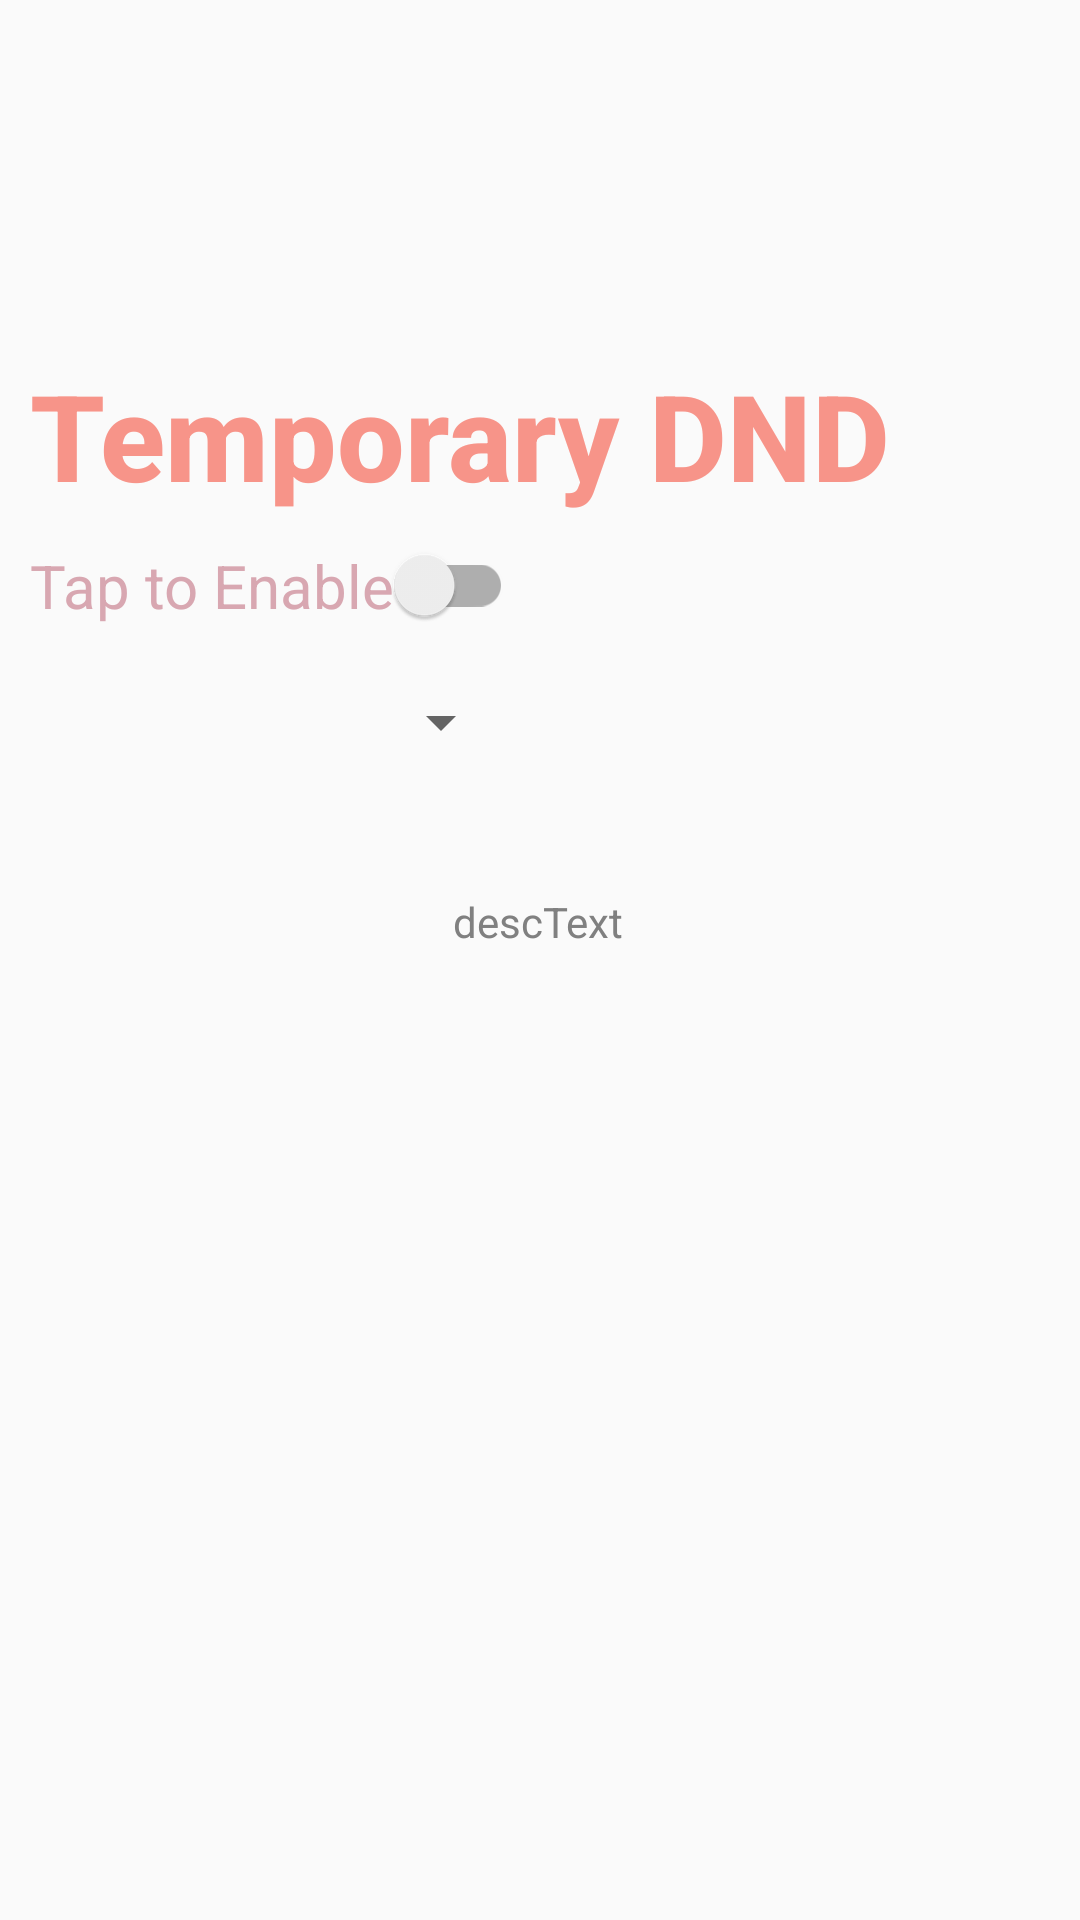

This screen was rendered from an Android layout file. Write that file and the resources it references.
<!-- AndroidManifest.xml: application theme Theme.AppCompat.Light.DarkActionBar -->
<!-- res/layout/tempdnd.xml -->
<?xml version="1.0" encoding="utf-8"?>
<androidx.constraintlayout.widget.ConstraintLayout xmlns:android="http://schemas.android.com/apk/res/android"
    xmlns:app="http://schemas.android.com/apk/res-auto"
    xmlns:tools="http://schemas.android.com/tools"
    android:layout_width="match_parent"
    android:layout_height="match_parent"
    android:background="@android:color/transparent"
    tools:context=".MainActivity">


    <TextView
        android:id="@+id/FeatTitle"
        android:layout_width="match_parent"
        android:layout_height="wrap_content"
        android:fontFamily="sans-serif-medium"
        android:text="Temporary DND"
        android:textColor="#F79489"
        android:textSize="40sp"
        android:padding="10dp"
        android:textStyle="bold"
        app:layout_constraintBottom_toBottomOf="parent"
        app:layout_constraintEnd_toEndOf="parent"
        app:layout_constraintHorizontal_bias="0.0"
        app:layout_constraintStart_toStartOf="parent"
        app:layout_constraintTop_toTopOf="parent"
        android:layout_marginBottom="350dp" />

    <TextView
        android:id="@+id/desctext"
        android:layout_width="wrap_content"
        android:layout_height="wrap_content"
        android:text="descText"
        android:padding="10dp"
        android:textColor="#808080"
        app:layout_constraintBottom_toBottomOf="parent"
        app:layout_constraintEnd_toEndOf="parent"
        app:layout_constraintHorizontal_bias="0.498"
        app:layout_constraintStart_toStartOf="parent"
        app:layout_constraintTop_toBottomOf="@+id/timechoices"
        app:layout_constraintVertical_bias="0.1" />

    <androidx.appcompat.widget.SwitchCompat
        android:id="@+id/TapToEnable"
        android:layout_width="wrap_content"
        android:layout_height="wrap_content"
        android:layout_marginStart="10dp"
        android:text="@string/Allfeat_Tap2Enable"
        android:textSize="20sp"
        android:textColor="#D8A7B1"
        app:layout_constraintStart_toStartOf="@+id/FeatTitle"
        app:layout_constraintTop_toBottomOf="@+id/FeatTitle" />

    <Spinner
        android:id="@+id/timechoices"
        android:layout_width="wrap_content"
        android:layout_height="wrap_content"
        android:layout_marginTop="20dp"
        app:layout_constraintEnd_toEndOf="@+id/TapToEnable"
        app:layout_constraintHorizontal_bias="1.0"
        app:layout_constraintStart_toStartOf="@+id/TapToEnable"
        app:layout_constraintTop_toBottomOf="@+id/TapToEnable" />


</androidx.constraintlayout.widget.ConstraintLayout>
<!-- resources referenced by this layout -->
<resources>
  <string name="Allfeat_Tap2Enable">Tap to Enable</string>
</resources>
